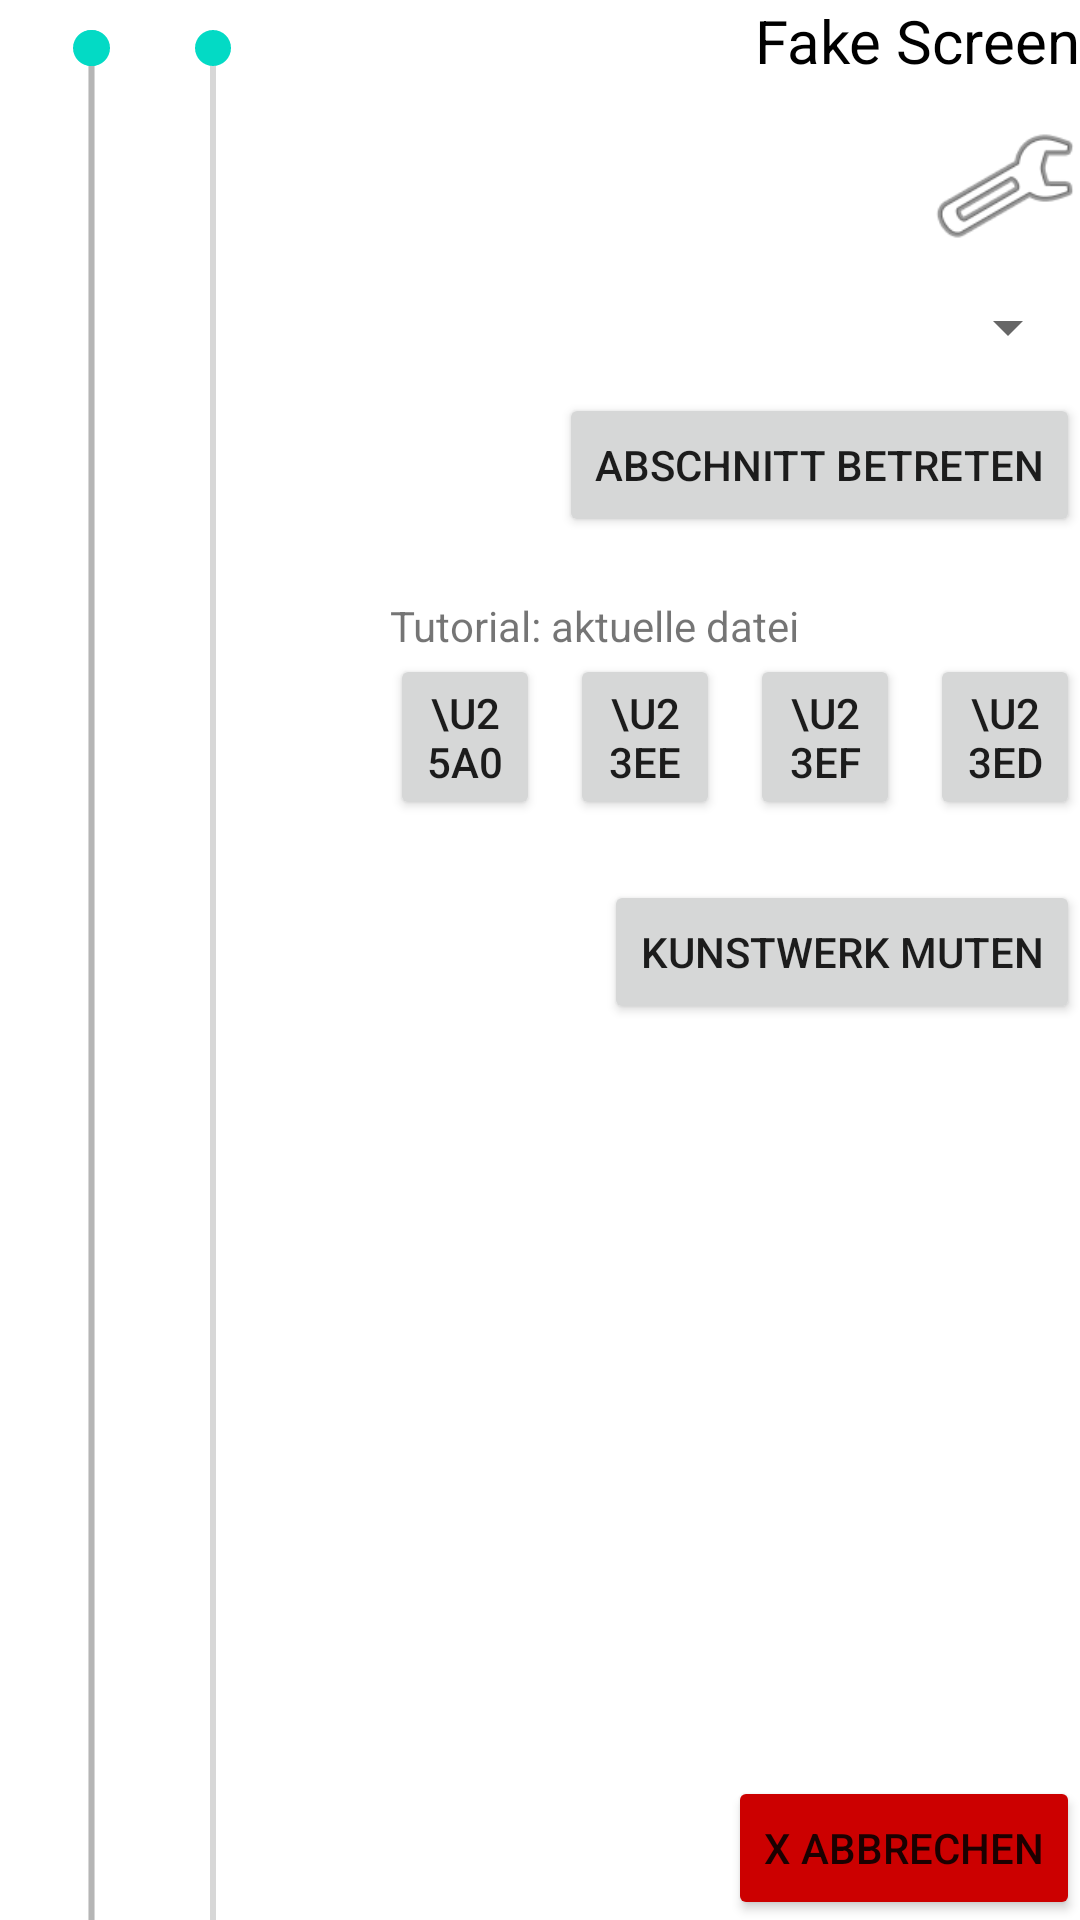

Reconstruct the res/layout file that produces this screen, plus the resources it refers to.
<!-- AndroidManifest.xml: application theme Theme.VibrationDemoApp -->
<!-- res/layout/activity_tour2.xml -->
<?xml version="1.0" encoding="utf-8"?>
<androidx.constraintlayout.widget.ConstraintLayout xmlns:android="http://schemas.android.com/apk/res/android"
    xmlns:app="http://schemas.android.com/apk/res-auto"
    xmlns:tools="http://schemas.android.com/tools"
    android:layout_width="match_parent"
    android:layout_height="match_parent"
    tools:context=".ui.Tour2Activity"
    android:layout_marginStart="5dp"
    android:layout_marginEnd="5dp">

    <ImageButton
        android:id="@+id/settings_button"
        android:onClick="onSettingsClick"
        app:layout_constraintTop_toBottomOf="@id/textView3"
        app:layout_constraintEnd_toEndOf="parent"
        android:layout_width="50dp"
        android:layout_height="50dp"
        android:layout_marginTop="10dp"
        android:contentDescription="Settings"
        android:background="@android:drawable/ic_menu_preferences" />


    <Spinner
        android:id="@+id/spinner_art_piece"
        android:layout_width="250dp"
        android:layout_height="wrap_content"
        app:layout_constraintTop_toBottomOf="@+id/settings_button"
        app:layout_constraintEnd_toEndOf="parent"
        android:layout_marginTop="10dp"/>

    <TextView
        android:id="@+id/textView3"
        android:layout_width="wrap_content"
        android:layout_height="wrap_content"
        android:text="Fake Screen"
        android:textColor="@color/black"
        android:textSize="20dp"
        app:layout_constraintEnd_toEndOf="parent"
        app:layout_constraintTop_toTopOf="parent"/>

    <Button
        android:id="@+id/button_enter_section"
        android:layout_width="wrap_content"
        android:layout_height="wrap_content"
        android:onClick="onEnterSectionClick"
        android:text="Abschnitt betreten"
        android:layout_marginTop="10dp"
        app:layout_constraintEnd_toEndOf="parent"
        app:layout_constraintTop_toBottomOf="@+id/spinner_art_piece"/>

    <Button
        android:id="@+id/button_cancel"
        android:layout_width="wrap_content"
        android:layout_height="wrap_content"
        android:onClick="onCancelClick"
        android:text="X Abbrechen"
        android:backgroundTint="@android:color/holo_red_dark"
        app:layout_constraintBottom_toBottomOf="parent"
        app:layout_constraintEnd_toEndOf="parent" />



    <LinearLayout
        android:id="@+id/tut_player"
        android:layout_width="wrap_content"
        android:layout_height="wrap_content"
        app:layout_constraintTop_toBottomOf="@id/button_enter_section"
        app:layout_constraintEnd_toEndOf="parent"
        android:layout_marginTop="20dp"
        android:orientation="vertical">
        <TextView
            android:id="@+id/tutorial_text"
            android:text="Tutorial: aktuelle datei"
            android:layout_width="wrap_content"
            android:layout_height="wrap_content"/>
        <LinearLayout
            android:layout_width="wrap_content"
            android:layout_height="wrap_content">
            <Button
                android:onClick="onPlayerStopClick"
                android:text="\u25a0"
                android:layout_width="50dp"
                android:layout_height="wrap_content"/>
            <Button
                android:onClick="onPlayerBackClick"
                android:layout_marginStart="10dp"
                android:text="\u23ee"
                android:layout_width="50dp"
                android:layout_height="wrap_content"/>
            <Button
                android:onClick="onPlayerPlayPauseClick"
                android:layout_marginStart="10dp"
                android:text="\u23ef"
                android:layout_width="50dp"
                android:layout_height="wrap_content"/>
            <Button
                android:onClick="onPlayerForwardClick"
                android:layout_marginStart="10dp"
                android:text="\u23ed"
                android:layout_width="50dp"
                android:layout_height="wrap_content"/>
        </LinearLayout>
    </LinearLayout>

    <Button
        android:id="@+id/button_pause"
        android:layout_width="wrap_content"
        android:layout_height="wrap_content"
        android:onClick="onPauseArtPieceSound"
        android:text="Kunstwerk Muten"
        android:layout_marginTop="20dp"
        app:layout_constraintEnd_toEndOf="parent"
        app:layout_constraintTop_toBottomOf="@+id/tut_player"/>

    <LinearLayout
        android:layout_width="match_parent"
        android:layout_height="match_parent"
        android:orientation="vertical"
        app:layout_constraintBottom_toTopOf="@id/button_cancel"
        app:layout_constraintEnd_toEndOf="parent"
        app:layout_constraintStart_toStartOf="parent"
        app:layout_constraintTop_toTopOf="parent">


        <LinearLayout
            android:layout_width="match_parent"
            android:layout_height="match_parent"
            android:orientation="horizontal">

            <FrameLayout
                android:layout_width="360dp"
                android:layout_height="700dp"
                android:layout_marginStart="-320dp"
                android:orientation="vertical">

                <SeekBar
                    android:id="@+id/inner_seekbar"
                    android:layout_width="700dp"
                    android:layout_height="match_parent"
                    android:rotation="90" />

            </FrameLayout>

            <FrameLayout
                android:layout_width="360dp"
                android:layout_height="700dp"
                android:layout_marginStart="-360dp"
                android:orientation="vertical">

                <SeekBar
                    android:id="@+id/outer_seekbar"
                    android:layout_width="700dp"
                    android:layout_height="match_parent"
                    android:rotation="90" />
            </FrameLayout>

            <FrameLayout
                android:layout_width="360dp"
                android:layout_height="700dp"
                android:layout_marginStart="-320dp"
                android:orientation="vertical">

                <SeekBar
                    android:id="@+id/distance_seekbar"
                    android:layout_width="700dp"
                    android:layout_height="match_parent"
                    android:rotation="90" />
            </FrameLayout>

        </LinearLayout>
    </LinearLayout>
</androidx.constraintlayout.widget.ConstraintLayout>
<!-- resources referenced by this layout -->
<resources>
  <style name="Theme.VibrationDemoApp" parent="Theme.MaterialComponents.DayNight.DarkActionBar">
          
          <item name="colorPrimary">@color/purple_500</item>
          <item name="colorPrimaryVariant">@color/purple_700</item>
          <item name="colorOnPrimary">@color/white</item>
          
          <item name="colorSecondary">@color/teal_200</item>
          <item name="colorSecondaryVariant">@color/teal_700</item>
          <item name="colorOnSecondary">@color/black</item>
          
          <item name="android:statusBarColor" tools:targetApi="l">?attr/colorPrimaryVariant</item>
          
      </style>
  <!-- not gathered from this repository: default colours our renderer supplied (Android Studio template values) -->
  <color name="purple_500">#FF6200EE</color>
  <color name="purple_700">#FF3700B3</color>
  <color name="teal_200">#FF03DAC5</color>
  <color name="teal_700">#FF018786</color>
  <color name="black">#FF000000</color>
  <color name="white">#FFFFFFFF</color>
</resources>
